Run: headless pygame with SDL's dummy video driver; simulated clock (each Clock.tick advances the game by its frame time, no real sleeping); random seed 0; keys injected as events and as key.get_pressed() state; no mouse input; restart key SPACE tapped at the start of phases 3 and 4.
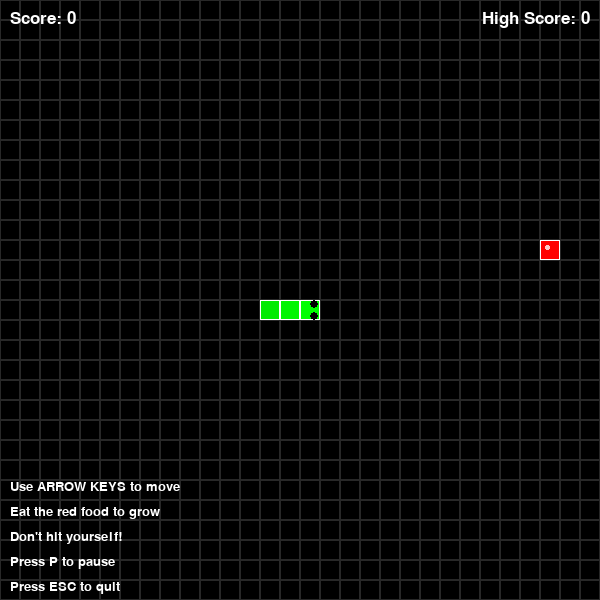
Frame 1 of 4 · flips 1–60 · no input
Frame 2 of 4 · flips 61–180 · tapped SPACE, RETURN · held RIGHT (→), D · screen unchanged from frame 1, image omitted
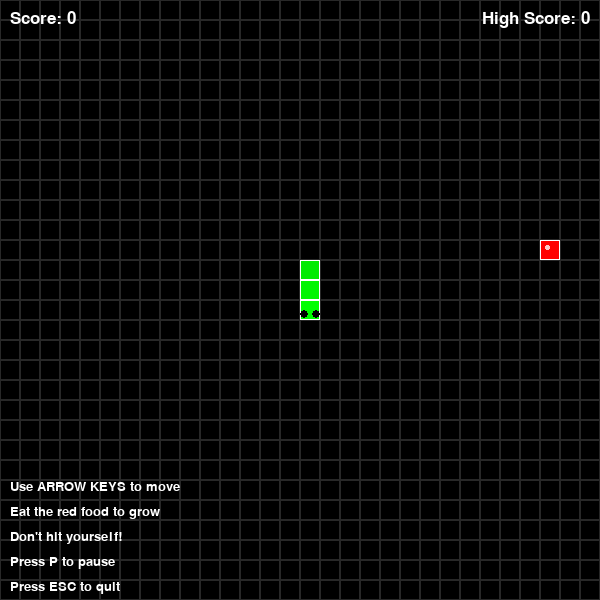
Frame 3 of 4 · flips 181–300 · tapped SPACE · held DOWN (↓), S
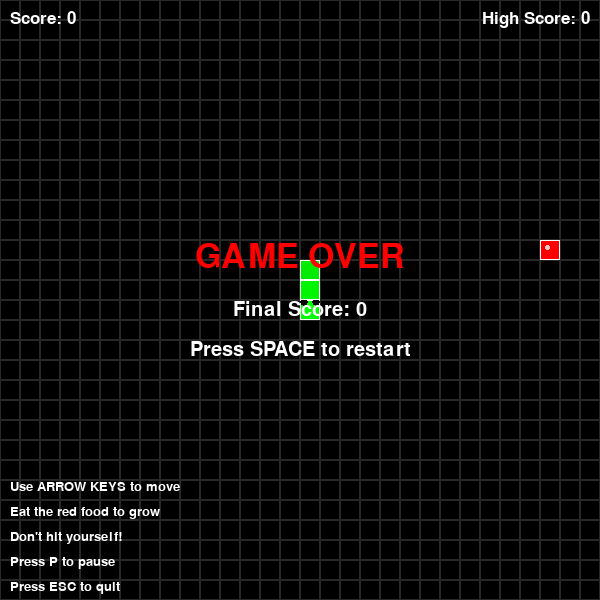
Frame 4 of 4 · flips 301–420 · tapped SPACE · held LEFT (←), A, UP (↑), W

The pygame program that drew these frames:

import pygame
import random
import sys

# Initialize pygame
pygame.init()

# Game constants
WIDTH, HEIGHT = 600, 600
GRID_SIZE = 20
GRID_WIDTH = WIDTH // GRID_SIZE
GRID_HEIGHT = HEIGHT // GRID_SIZE
FPS = 10

# Colors
BLACK = (0, 0, 0)
WHITE = (255, 255, 255)
GREEN = (0, 255, 0)
RED = (255, 0, 0)
BLUE = (0, 120, 255)
GRAY = (40, 40, 40)

# Directions
UP = (0, -1)
DOWN = (0, 1)
LEFT = (-1, 0)
RIGHT = (1, 0)

class Snake:
    def __init__(self):
        self.reset()
    
    def reset(self):
        self.length = 3
        self.positions = [(GRID_WIDTH // 2, GRID_HEIGHT // 2)]
        self.direction = RIGHT
        self.score = 0
        self.grow_pending = 2  # Start with 3 segments
    
    def get_head_position(self):
        return self.positions[0]
    
    def turn(self, point):
        # Prevent turning directly opposite direction
        if self.length > 1 and (point[0] * -1, point[1] * -1) == self.direction:
            return
        self.direction = point
    
    def move(self):
        head = self.get_head_position()
        x, y = self.direction
        new_x = (head[0] + x) % GRID_WIDTH
        new_y = (head[1] + y) % GRID_HEIGHT
        new_position = (new_x, new_y)
        
        # Check for collision with self
        if new_position in self.positions[1:]:
            return False  # Game over
        
        self.positions.insert(0, new_position)
        
        if self.grow_pending > 0:
            self.grow_pending -= 1
        else:
            self.positions.pop()
        
        return True  # Still alive
    
    def grow(self):
        self.grow_pending += 1
        self.score += 10
    
    def draw(self, surface):
        for i, p in enumerate(self.positions):
            # Draw snake segment
            rect = pygame.Rect(p[0] * GRID_SIZE, p[1] * GRID_SIZE, GRID_SIZE, GRID_SIZE)
            
            # Head is a different color
            if i == 0:
                pygame.draw.rect(surface, GREEN, rect)
                pygame.draw.rect(surface, WHITE, rect, 1)
                
                # Draw eyes
                eye_size = GRID_SIZE // 5
                # Left eye
                if self.direction == RIGHT:
                    eye_pos = (rect.right - eye_size - 2, rect.top + eye_size)
                elif self.direction == LEFT:
                    eye_pos = (rect.left + 2, rect.top + eye_size)
                elif self.direction == UP:
                    eye_pos = (rect.left + eye_size, rect.top + 2)
                else:  # DOWN
                    eye_pos = (rect.left + eye_size, rect.bottom - eye_size - 2)
                
                pygame.draw.circle(surface, BLACK, eye_pos, eye_size)
                
                # Right eye
                if self.direction == RIGHT:
                    eye_pos = (rect.right - eye_size - 2, rect.bottom - eye_size)
                elif self.direction == LEFT:
                    eye_pos = (rect.left + 2, rect.bottom - eye_size)
                elif self.direction == UP:
                    eye_pos = (rect.right - eye_size, rect.top + 2)
                else:  # DOWN
                    eye_pos = (rect.right - eye_size, rect.bottom - eye_size - 2)
                
                pygame.draw.circle(surface, BLACK, eye_pos, eye_size)
            else:
                # Body segments with gradient
                color_intensity = max(100, 255 - (i * 10))
                segment_color = (0, color_intensity, 0)
                pygame.draw.rect(surface, segment_color, rect)
                pygame.draw.rect(surface, WHITE, rect, 1)

class Food:
    def __init__(self):
        self.position = (0, 0)
        self.color = RED
        self.randomize_position()
    
    def randomize_position(self):
        self.position = (random.randint(0, GRID_WIDTH - 1), 
                         random.randint(0, GRID_HEIGHT - 1))
    
    def draw(self, surface):
        rect = pygame.Rect(self.position[0] * GRID_SIZE, 
                          self.position[1] * GRID_SIZE, 
                          GRID_SIZE, GRID_SIZE)
        pygame.draw.rect(surface, self.color, rect)
        pygame.draw.rect(surface, WHITE, rect, 1)
        
        # Draw a little shine effect
        shine_rect = pygame.Rect(self.position[0] * GRID_SIZE + GRID_SIZE//4,
                                self.position[1] * GRID_SIZE + GRID_SIZE//4,
                                GRID_SIZE//4, GRID_SIZE//4)
        pygame.draw.ellipse(surface, (255, 200, 200), shine_rect)

def draw_grid(surface):
    for y in range(0, HEIGHT, GRID_SIZE):
        for x in range(0, WIDTH, GRID_SIZE):
            rect = pygame.Rect(x, y, GRID_SIZE, GRID_SIZE)
            pygame.draw.rect(surface, GRAY, rect, 1)

def draw_score(surface, score, high_score):
    font = pygame.font.SysFont('Arial', 25)
    score_text = font.render(f'Score: {score}', True, WHITE)
    high_score_text = font.render(f'High Score: {high_score}', True, WHITE)
    surface.blit(score_text, (10, 10))
    surface.blit(high_score_text, (WIDTH - high_score_text.get_width() - 10, 10))

def draw_game_over(surface, score):
    font_large = pygame.font.SysFont('Arial', 50)
    font_medium = pygame.font.SysFont('Arial', 30)
    
    game_over_text = font_large.render('GAME OVER', True, RED)
    score_text = font_medium.render(f'Final Score: {score}', True, WHITE)
    restart_text = font_medium.render('Press SPACE to restart', True, WHITE)
    
    surface.blit(game_over_text, (WIDTH//2 - game_over_text.get_width()//2, HEIGHT//2 - 60))
    surface.blit(score_text, (WIDTH//2 - score_text.get_width()//2, HEIGHT//2))
    surface.blit(restart_text, (WIDTH//2 - restart_text.get_width()//2, HEIGHT//2 + 40))

def draw_instructions(surface):
    font = pygame.font.SysFont('Arial', 20)
    instructions = [
        "Use ARROW KEYS to move",
        "Eat the red food to grow",
        "Don't hit yourself!",
        "Press P to pause",
        "Press ESC to quit"
    ]
    
    for i, text in enumerate(instructions):
        rendered = font.render(text, True, WHITE)
        surface.blit(rendered, (10, HEIGHT - 120 + i * 25))

def main():
    # Set up the display
    screen = pygame.display.set_mode((WIDTH, HEIGHT))
    pygame.display.set_caption("Python Snake Game")
    clock = pygame.time.Clock()
    
    # Game objects
    snake = Snake()
    food = Food()
    
    # Game state
    game_over = False
    paused = False
    high_score = 0
    
    # Main game loop
    while True:
        for event in pygame.event.get():
            if event.type == pygame.QUIT:
                pygame.quit()
                sys.exit()
            
            if event.type == pygame.KEYDOWN:
                if game_over:
                    if event.key == pygame.K_SPACE:
                        snake.reset()
                        food.randomize_position()
                        game_over = False
                else:
                    if event.key == pygame.K_UP:
                        snake.turn(UP)
                    elif event.key == pygame.K_DOWN:
                        snake.turn(DOWN)
                    elif event.key == pygame.K_LEFT:
                        snake.turn(LEFT)
                    elif event.key == pygame.K_RIGHT:
                        snake.turn(RIGHT)
                    elif event.key == pygame.K_p:
                        paused = not paused
                    elif event.key == pygame.K_ESCAPE:
                        pygame.quit()
                        sys.exit()
        
        if not game_over and not paused:
            # Move snake
            if not snake.move():
                game_over = True
                high_score = max(high_score, snake.score)
            
            # Check if snake ate food
            if snake.get_head_position() == food.position:
                snake.grow()
                food.randomize_position()
                
                # Make sure food doesn't spawn on snake
                while food.position in snake.positions:
                    food.randomize_position()
        
        # Drawing
        screen.fill(BLACK)
        draw_grid(screen)
        snake.draw(screen)
        food.draw(screen)
        draw_score(screen, snake.score, high_score)
        draw_instructions(screen)
        
        if game_over:
            draw_game_over(screen, snake.score)
        elif paused:
            font = pygame.font.SysFont('Arial', 50)
            pause_text = font.render('PAUSED', True, BLUE)
            screen.blit(pause_text, (WIDTH//2 - pause_text.get_width()//2, HEIGHT//2))
        
        pygame.display.update()
        clock.tick(FPS)

if __name__ == "__main__":
    main()
